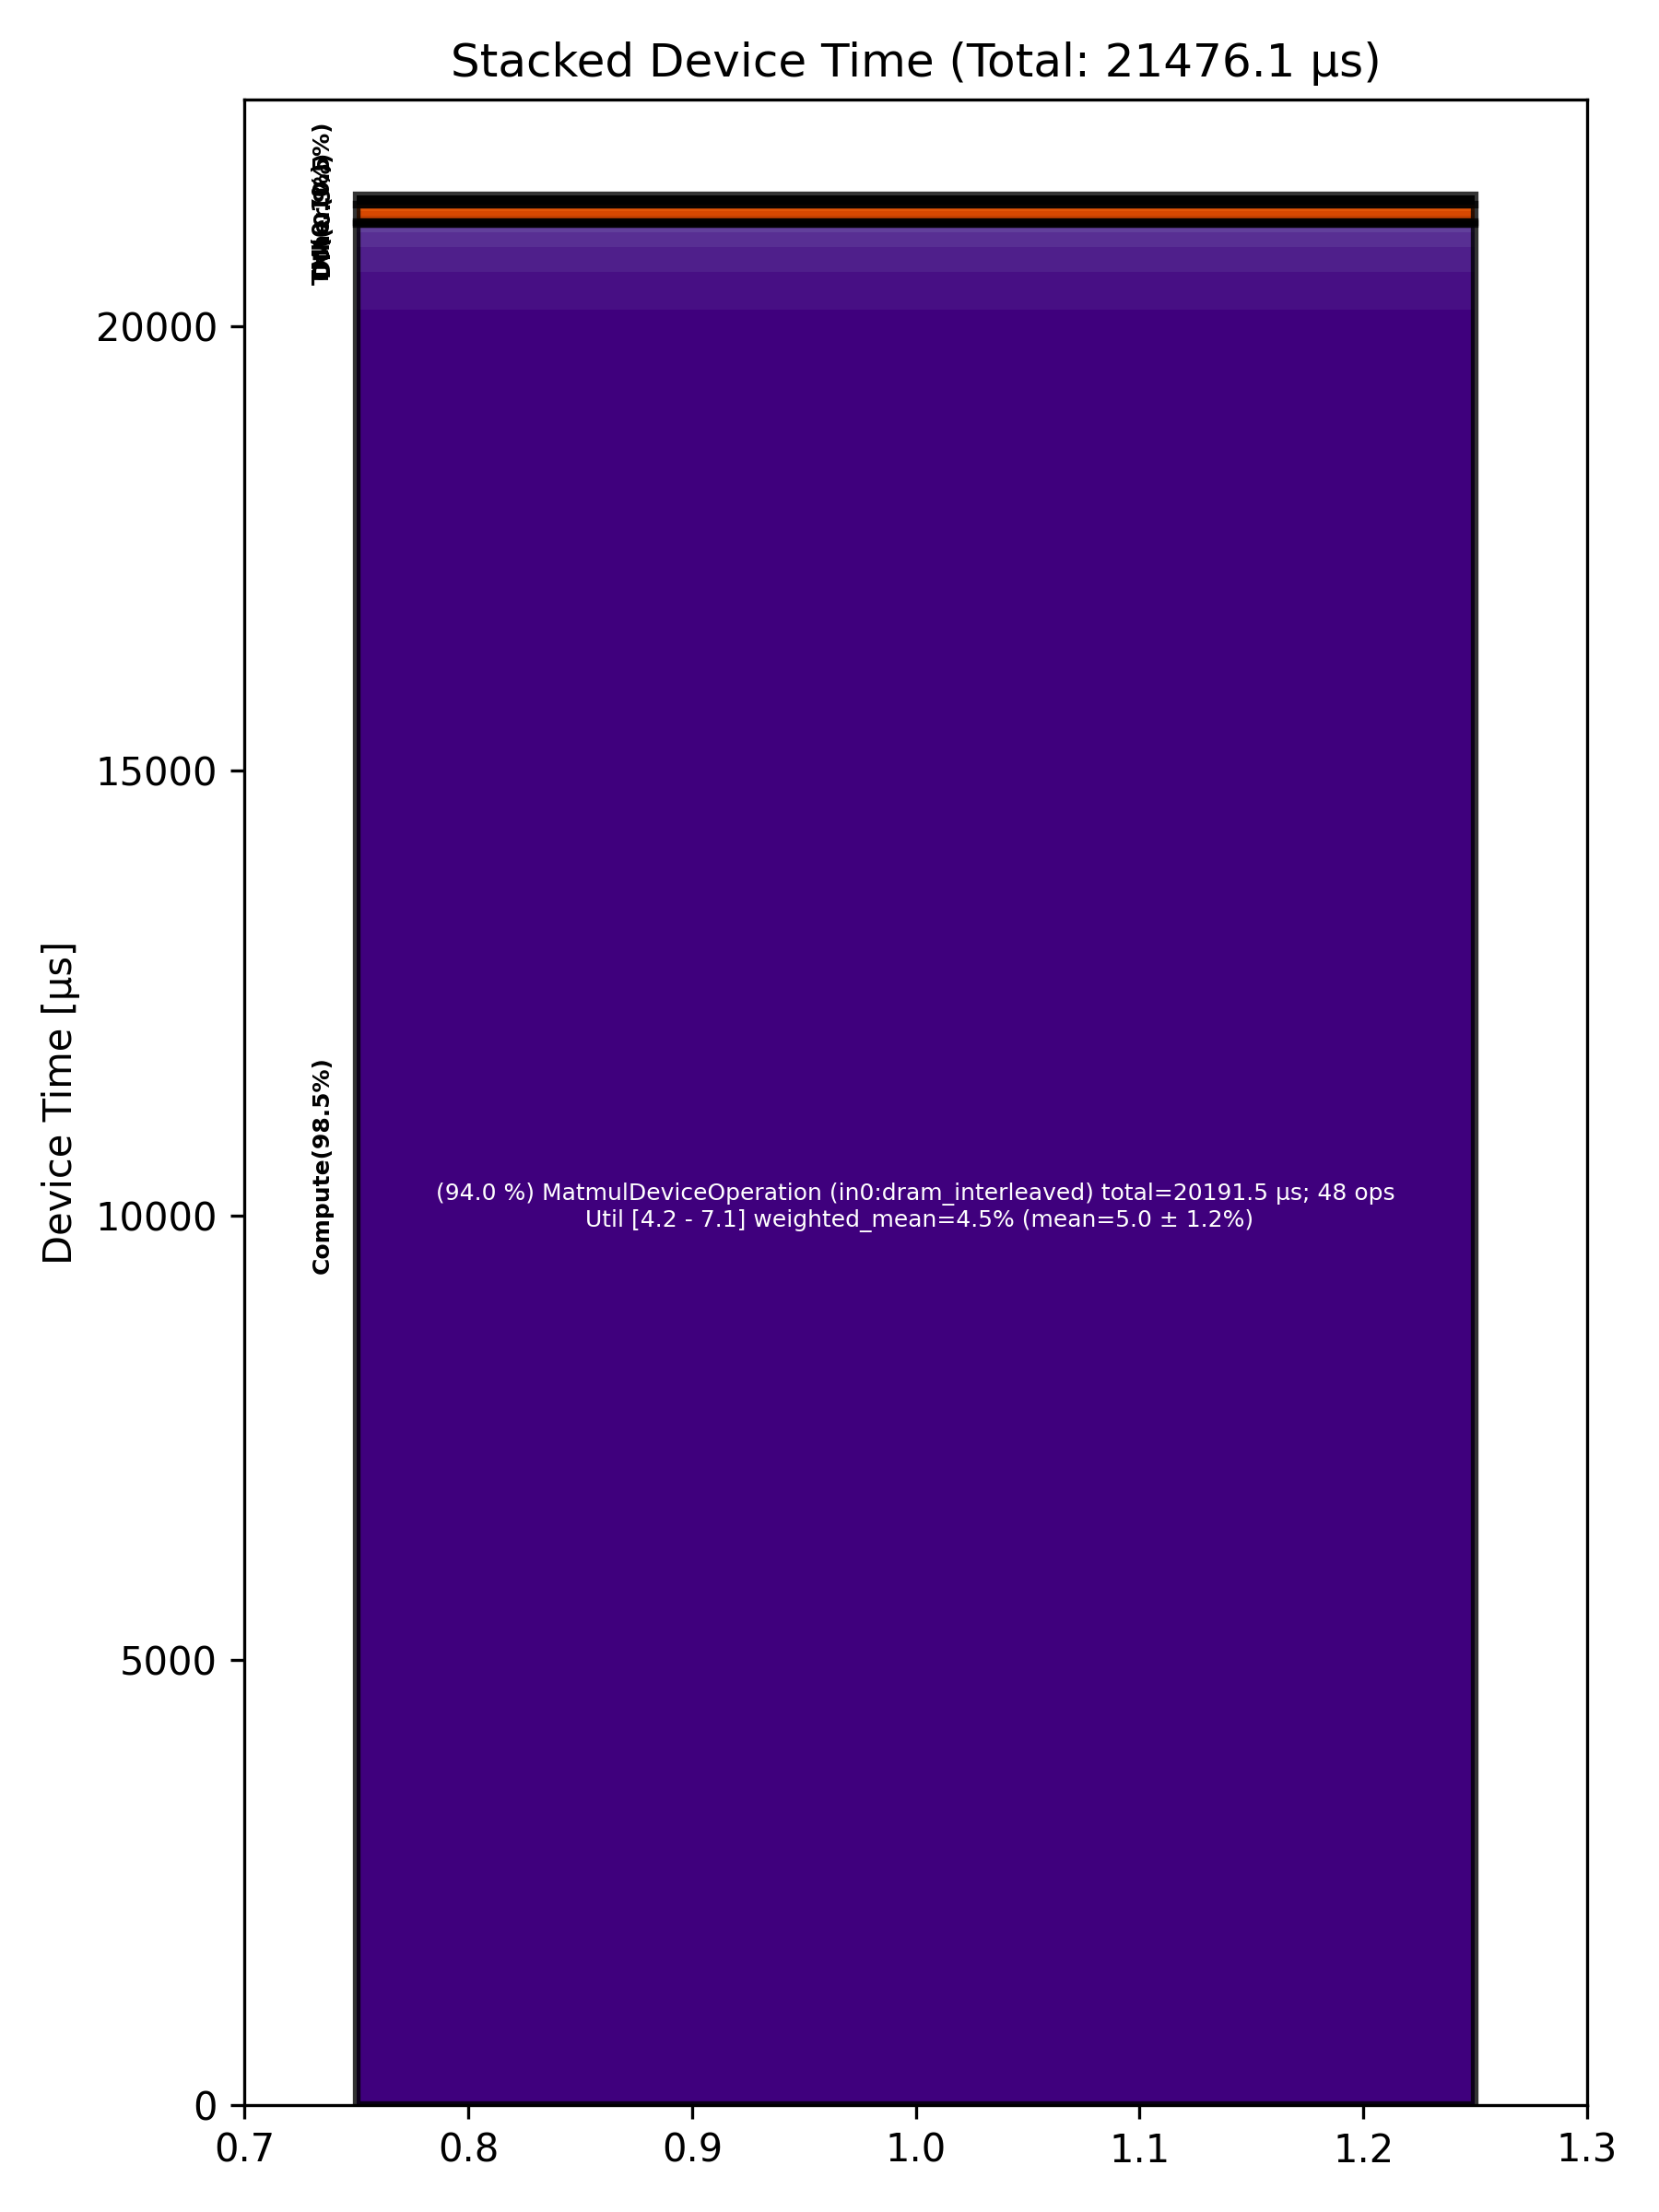

The data file committed next to this chart (first rows):
Total % [%], Op Code, Device Time Sum [μs], Op Count, Op Category, Min FLOPs [%], Max FLOPs [%], Mean FLOPs [%], Std FLOPs [%], Weighted Mean FLOPs [%]
94.02, MatmulDeviceOperation (in0:dram_interlea…, 20192, 48, Compute, 4.17, 7.11, 5.05, 1.16, 4.54
1.94, LayerNormDeviceOperation (in0:width_shar…, 415.7, 32, Compute, , , , , 
1.33, SdpaDecodeDeviceOperation (in0:height_sh…, 286.5, 8, Compute, , , , , 
0.75, BinaryNgDeviceOperation (in0:dram_interl…, 160.3, 16, Compute, , , , , 
0.48, NLPCreateQKVHeadsDecodeDeviceOperation (…, 102.5, 8, Other, , , , , 
0.32, ShardedToInterleavedDeviceOperation (in0…, 67.95, 32, DM, , , , , 
0.28, InterleavedToShardedDeviceOperation (in0…, 59.79, 32, DM, , , , , 
0.28, LayerNormDeviceOperation (in0:l1_interle…, 59.23, 16, Compute, , , , , 
0.27, PagedUpdateCacheDeviceOperation (in0:dra…, 57.28, 16, DM, , , , , 
0.15, BinaryNgDeviceOperation (in0:width_shard…, 32.71, 16, Compute, , , , , 
0.07, SliceDeviceOperation (in0:dram_interleav…, 15.23, 8, TM, , , , , 
0.05, NLPConcatHeadsDecodeDeviceOperation (in0…, 10.53, 8, TM, , , , , 
0.04, ShardedToInterleavedDeviceOperation (in0…, 8.89, 16, DM, , , , , 
0.04, InterleavedToShardedDeviceOperation (in0…, 7.90, 16, DM, , , , , 
